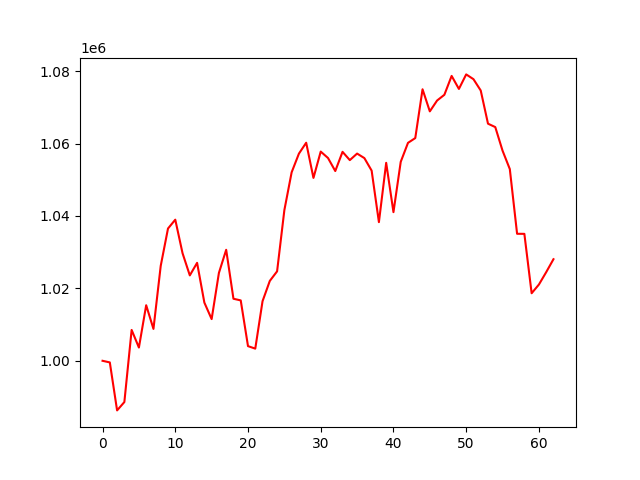

The file beside this chart, header and first rows:
account_value, date, daily_return
1000000, 2018-04-04, 
999551, 2018-04-05, -0.0004489
986297, 2018-04-06, -0.01326
988606, 2018-04-09, 0.002341
1008524, 2018-04-10, 0.02015
1003661, 2018-04-11, -0.004822
1015348, 2018-04-12, 0.01164
1008808, 2018-04-13, -0.006441
1026234, 2018-04-16, 0.01727
1036537, 2018-04-17, 0.01004
1038982, 2018-04-18, 0.002359
1029719, 2018-04-19, -0.008916
1023589, 2018-04-20, -0.005954
1027058, 2018-04-23, 0.00339
1016078, 2018-04-24, -0.01069
1011519, 2018-04-25, -0.004486
1024270, 2018-04-26, 0.01261
1030662, 2018-04-27, 0.00624
1017139, 2018-04-30, -0.01312
1016681, 2018-05-01, -0.0004496
1004050, 2018-05-02, -0.01242
1003360, 2018-05-03, -0.0006873
1016465, 2018-05-04, 0.01306
1022070, 2018-05-07, 0.005514
1024711, 2018-05-08, 0.002584
1041617, 2018-05-09, 0.0165
1052058, 2018-05-10, 0.01002
1057219, 2018-05-11, 0.004905
1060238, 2018-05-14, 0.002855
1050519, 2018-05-15, -0.009166
1057789, 2018-05-16, 0.006921
1056021, 2018-05-17, -0.001672
1052416, 2018-05-18, -0.003414
1057723, 2018-05-21, 0.005043
1055433, 2018-05-22, -0.002165
1057241, 2018-05-23, 0.001713
1055994, 2018-05-24, -0.00118
1052532, 2018-05-25, -0.003278
1038301, 2018-05-29, -0.01352
1054686, 2018-05-30, 0.01578
1041062, 2018-05-31, -0.01292
1054960, 2018-06-01, 0.01335
1060204, 2018-06-04, 0.004971
1061523, 2018-06-05, 0.001244
1075003, 2018-06-06, 0.0127
1068901, 2018-06-07, -0.005676
1071897, 2018-06-08, 0.002803
1073480, 2018-06-11, 0.001477
1078693, 2018-06-12, 0.004856
1075098, 2018-06-13, -0.003332
1079113, 2018-06-14, 0.003734
1077792, 2018-06-15, -0.001223
1074663, 2018-06-18, -0.002904
1065496, 2018-06-19, -0.00853
1064559, 2018-06-20, -0.0008792
1058047, 2018-06-21, -0.006117
1052954, 2018-06-22, -0.004813
1035085, 2018-06-25, -0.01697
1035066, 2018-06-26, -1.8561033652830794e-05
1018658, 2018-06-27, -0.01585
... 3 more rows
